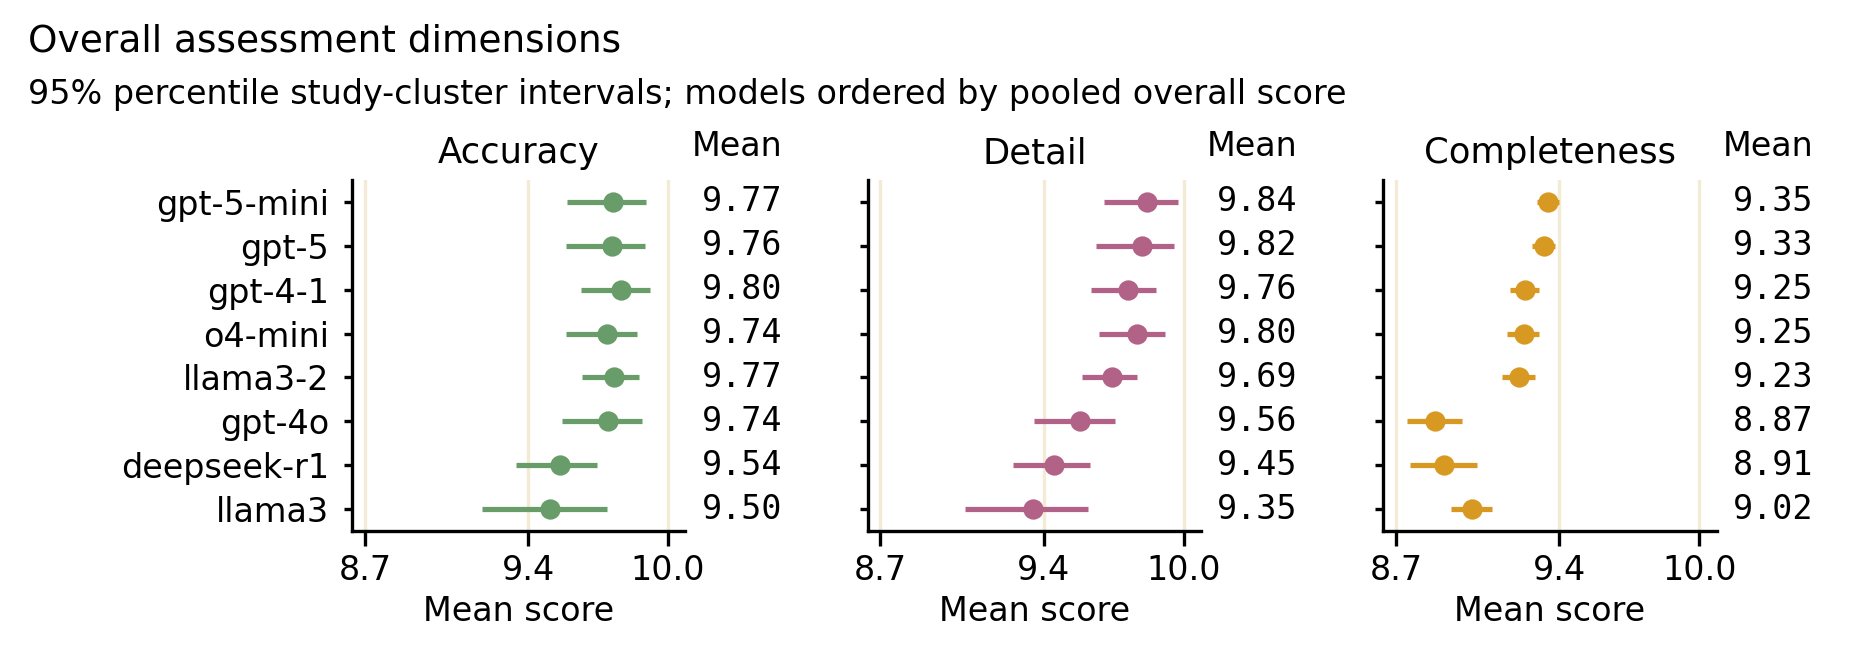

The table this chart was drawn from, first rows:
model, dimension, mean, lower, upper, eligible_cells, contributing_studies, undefined_replicates, status
deepseek-r1, Accuracy, 9.536, 9.346, 9.696, 961, 100, 0, ok
deepseek-r1, Detail, 9.445, 9.269, 9.598, 963, 100, 0, ok
deepseek-r1, Completeness, 8.906, 8.758, 9.045, 939, 100, 0, ok
gpt-4-1, Accuracy, 9.798, 9.627, 9.924, 936, 100, 0, ok
gpt-4-1, Detail, 9.762, 9.601, 9.879, 934, 100, 0, ok
gpt-4-1, Completeness, 9.251, 9.189, 9.311, 927, 100, 0, ok
gpt-4o, Accuracy, 9.743, 9.546, 9.89, 760, 90, 0, ok
gpt-4o, Detail, 9.556, 9.358, 9.708, 756, 90, 0, ok
gpt-4o, Completeness, 8.868, 8.745, 8.981, 750, 90, 0, ok
gpt-5, Accuracy, 9.757, 9.561, 9.901, 779, 90, 0, ok
gpt-5, Detail, 9.822, 9.625, 9.957, 774, 90, 0, ok
gpt-5, Completeness, 9.333, 9.283, 9.38, 769, 90, 0, ok
gpt-5-mini, Accuracy, 9.765, 9.568, 9.905, 784, 90, 0, ok
gpt-5-mini, Detail, 9.845, 9.658, 9.974, 779, 90, 0, ok
gpt-5-mini, Completeness, 9.353, 9.306, 9.397, 773, 90, 0, ok
llama3, Accuracy, 9.495, 9.204, 9.737, 955, 100, 0, ok
llama3, Detail, 9.352, 9.062, 9.59, 951, 100, 0, ok
llama3, Completeness, 9.024, 8.934, 9.11, 914, 95, 0, ok
llama3-2, Accuracy, 9.769, 9.63, 9.874, 983, 100, 0, ok
llama3-2, Detail, 9.694, 9.562, 9.799, 988, 100, 0, ok
llama3-2, Completeness, 9.229, 9.155, 9.295, 984, 99, 0, ok
o4-mini, Accuracy, 9.737, 9.561, 9.868, 930, 100, 0, ok
o4-mini, Detail, 9.801, 9.638, 9.921, 928, 100, 0, ok
o4-mini, Completeness, 9.247, 9.176, 9.312, 919, 100, 0, ok
